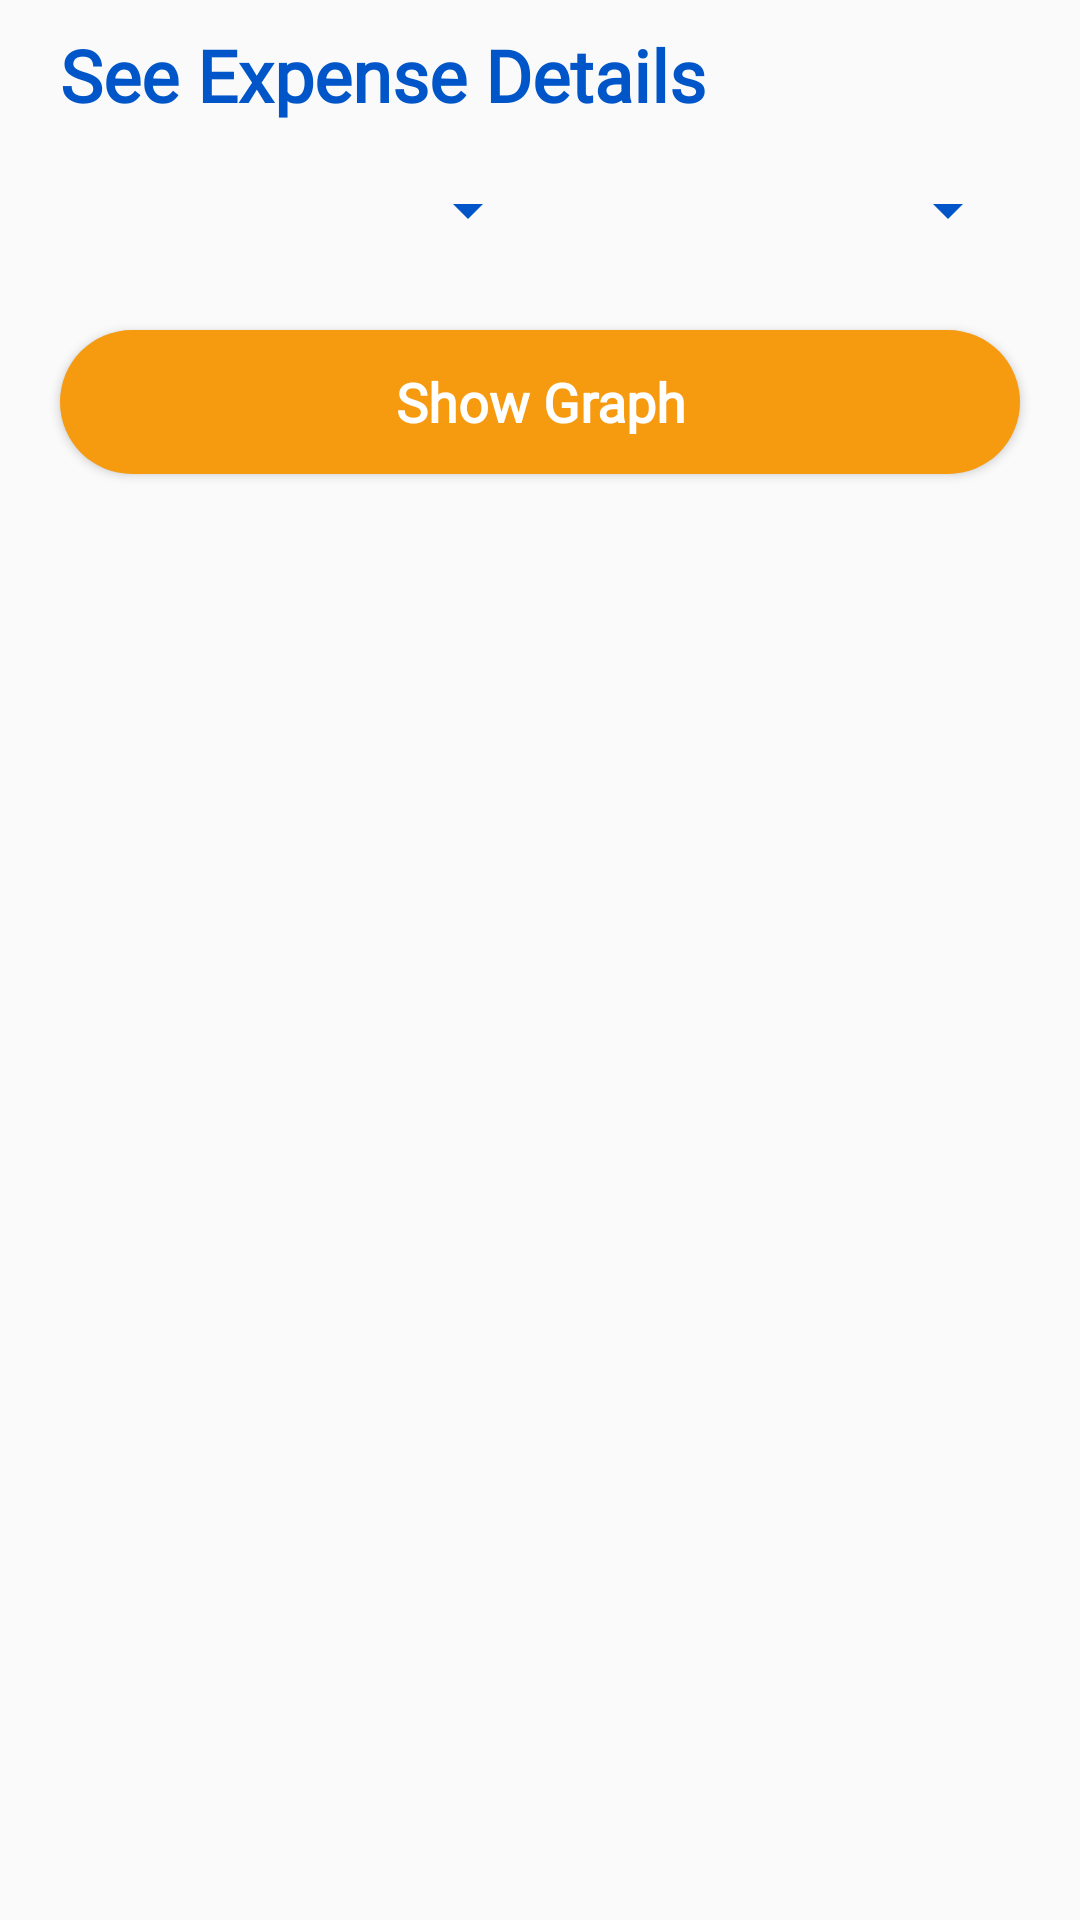

Here is an Android app screen rendered from its layout file. Give the layout XML and the strings, colors and styles it references.
<!-- AndroidManifest.xml: application theme AppTheme -->
<!-- res/layout/activity_see_expense_graph_for_particular_category.xml -->
<?xml version="1.0" encoding="utf-8"?>
<LinearLayout xmlns:android="http://schemas.android.com/apk/res/android"
    android:layout_width="match_parent"
    android:layout_height="match_parent"
    android:layout_marginTop="20dp"
    android:orientation="vertical">

    <TextView
        android:id="@+id/text_view_graph"
        android:layout_width="match_parent"
        android:layout_height="50dp"
        android:layout_gravity="center_horizontal|center_vertical"
        android:layout_marginStart="20dp"
        android:layout_marginEnd="20dp"
        android:fontFamily="@font/source_sans_pro"
        android:gravity="center_horizontal|left|center_vertical"
        android:text="See Expense Details"
        android:textColor="@color/BlueNeed"
        android:textSize="24sp"
        android:textStyle="bold" />

    <LinearLayout
        android:layout_width="match_parent"
        android:layout_height="wrap_content"
        android:orientation="horizontal"
        android:weightSum="2"
        android:layout_marginStart="20dp"
        android:layout_marginEnd="20dp">
        <Spinner
            android:id="@+id/query_category"
            android:layout_width="0dp"
            android:layout_height="40dp"
            android:backgroundTint="@color/startblue"
            android:focusedByDefault="true"
            android:layout_weight="1"
            android:textColor="@color/startblue"
            android:textSize="11sp"
            android:layout_gravity="center"
            />
        <Spinner
            android:id="@+id/query_month"
            android:layout_width="0dp"
            android:layout_height="40dp"
            android:backgroundTint="@color/startblue"
            android:focusedByDefault="true"
            android:layout_weight="1"
            android:textColor="@color/startblue"
            android:textSize="11sp"
            android:layout_gravity="center"/>
    </LinearLayout>


    <Button
        android:id="@+id/buttonPieChart"
        android:layout_width="match_parent"
        android:layout_height="wrap_content"
        android:layout_centerHorizontal="true"
        android:layout_marginStart="20dp"
        android:layout_marginTop="20dp"
        android:layout_marginEnd="20dp"

        android:background="@drawable/btn_bg"
        android:clickable="true"
        android:fontFamily="@font/source_sans_pro"
        android:onClick="runQuery"
        android:text="Show Graph"
        android:textAllCaps="false"
        android:textColor="@color/white"
        android:textSize="18sp"
        android:textStyle="bold" />


</LinearLayout>
<!-- resources referenced by this layout -->
<resources>
  <color name="BlueNeed">#0056c8</color>
  <color name="startblue">#0056c8</color>
  <color name="white">#FFFFFFFF</color>
  <!-- drawable btn_bg (drawable) -->
  <?xml version="1.0" encoding="utf-8"?>
  <shape xmlns:android="http://schemas.android.com/apk/res/android">
      <solid
          android:color="@color/OrangeNeed" />
      <corners android:radius="100dp" />
  </shape>
  <style name="AppTheme" parent="Theme.AppCompat.Light.DarkActionBar">
          
          <item name="colorPrimary">@color/colorPrimary</item>
          <item name="colorPrimaryDark">@color/colorPrimaryDark</item>
          <item name="colorAccent">@color/startblue</item>
      </style>
  <color name="OrangeNeed">#F69A10</color>
  <color name="colorPrimary">#0056c8</color>
  <color name="colorPrimaryDark">#036B7A</color>
</resources>
